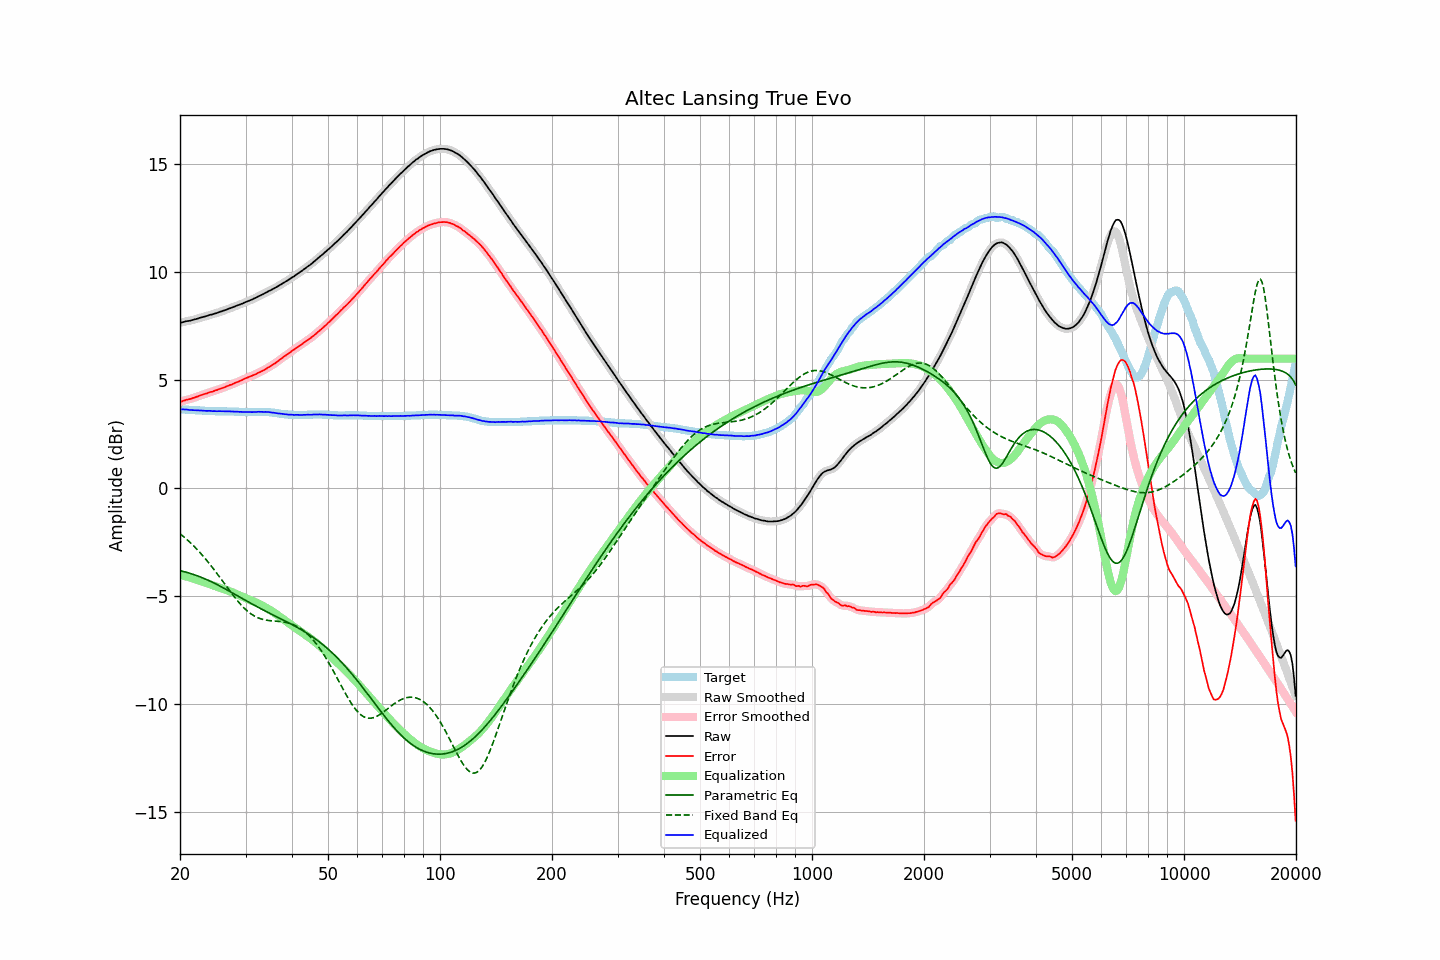

The table this chart was drawn from, first rows:
frequency, raw, error, smoothed, error_smoothed, equalization, parametric_eq, fixed_band_eq, equalized_raw, equalized_smoothed, target
20.00, 7.65, 4.00, 7.65, 3.99, -4.00, -3.81, -2.11, 3.65, 3.65, 3.66
20.20, 7.67, 4.02, 7.67, 4.02, -4.02, -3.83, -2.17, 3.65, 3.65, 3.66
20.40, 7.69, 4.05, 7.69, 4.05, -4.04, -3.85, -2.23, 3.65, 3.65, 3.65
20.61, 7.71, 4.07, 7.71, 4.07, -4.06, -3.87, -2.29, 3.65, 3.65, 3.65
20.81, 7.73, 4.10, 7.73, 4.09, -4.08, -3.89, -2.35, 3.65, 3.64, 3.64
21.02, 7.74, 4.11, 7.74, 4.11, -4.11, -3.91, -2.42, 3.63, 3.63, 3.64
21.23, 7.75, 4.13, 7.76, 4.13, -4.13, -3.93, -2.49, 3.62, 3.63, 3.63
21.44, 7.77, 4.15, 7.77, 4.15, -4.15, -3.96, -2.56, 3.62, 3.62, 3.62
21.66, 7.79, 4.18, 7.79, 4.17, -4.18, -3.98, -2.63, 3.62, 3.61, 3.62
21.87, 7.81, 4.20, 7.81, 4.20, -4.20, -4.01, -2.71, 3.61, 3.61, 3.61
22.09, 7.83, 4.23, 7.83, 4.22, -4.22, -4.03, -2.78, 3.61, 3.61, 3.61
22.31, 7.85, 4.25, 7.85, 4.25, -4.25, -4.06, -2.86, 3.60, 3.61, 3.61
22.54, 7.88, 4.28, 7.88, 4.28, -4.28, -4.09, -2.94, 3.61, 3.60, 3.61
22.76, 7.90, 4.31, 7.90, 4.30, -4.30, -4.12, -3.02, 3.60, 3.60, 3.60
22.99, 7.92, 4.33, 7.92, 4.33, -4.33, -4.15, -3.11, 3.59, 3.59, 3.60
23.22, 7.94, 4.36, 7.94, 4.35, -4.35, -4.18, -3.19, 3.59, 3.59, 3.59
23.45, 7.96, 4.38, 7.96, 4.38, -4.38, -4.21, -3.28, 3.58, 3.58, 3.59
23.69, 7.98, 4.40, 7.99, 4.40, -4.40, -4.24, -3.37, 3.58, 3.58, 3.59
23.92, 8.01, 4.44, 8.01, 4.43, -4.43, -4.28, -3.46, 3.59, 3.58, 3.58
24.16, 8.03, 4.46, 8.03, 4.45, -4.45, -4.31, -3.56, 3.58, 3.58, 3.58
24.40, 8.04, 4.47, 8.05, 4.48, -4.48, -4.35, -3.65, 3.57, 3.57, 3.58
24.65, 8.07, 4.50, 8.07, 4.50, -4.50, -4.38, -3.75, 3.57, 3.57, 3.58
24.89, 8.09, 4.53, 8.09, 4.52, -4.52, -4.42, -3.85, 3.57, 3.57, 3.57
25.14, 8.11, 4.55, 8.12, 4.55, -4.55, -4.46, -3.95, 3.56, 3.57, 3.57
25.39, 8.14, 4.58, 8.14, 4.58, -4.57, -4.50, -4.05, 3.57, 3.57, 3.57
25.65, 8.17, 4.61, 8.17, 4.60, -4.60, -4.54, -4.15, 3.57, 3.57, 3.57
25.91, 8.19, 4.63, 8.19, 4.63, -4.63, -4.58, -4.25, 3.56, 3.57, 3.57
26.16, 8.22, 4.66, 8.22, 4.65, -4.66, -4.62, -4.35, 3.57, 3.56, 3.57
26.43, 8.24, 4.68, 8.24, 4.68, -4.68, -4.66, -4.45, 3.56, 3.56, 3.57
26.69, 8.27, 4.72, 8.27, 4.71, -4.71, -4.70, -4.55, 3.56, 3.56, 3.56
26.96, 8.30, 4.75, 8.30, 4.74, -4.74, -4.74, -4.66, 3.56, 3.56, 3.56
27.23, 8.33, 4.78, 8.33, 4.77, -4.77, -4.78, -4.76, 3.56, 3.56, 3.56
27.50, 8.35, 4.80, 8.35, 4.80, -4.80, -4.82, -4.85, 3.55, 3.55, 3.56
27.77, 8.38, 4.83, 8.38, 4.83, -4.83, -4.86, -4.95, 3.55, 3.55, 3.55
28.05, 8.41, 4.87, 8.41, 4.86, -4.86, -4.90, -5.05, 3.55, 3.55, 3.55
28.33, 8.44, 4.90, 8.44, 4.89, -4.89, -4.95, -5.14, 3.55, 3.55, 3.55
28.62, 8.47, 4.93, 8.47, 4.93, -4.93, -4.99, -5.23, 3.54, 3.54, 3.55
28.90, 8.49, 4.96, 8.50, 4.96, -4.96, -5.03, -5.32, 3.53, 3.54, 3.54
29.19, 8.53, 5.00, 8.53, 4.99, -4.99, -5.07, -5.40, 3.54, 3.53, 3.54
29.48, 8.55, 5.02, 8.56, 5.03, -5.03, -5.12, -5.48, 3.53, 3.53, 3.54
29.78, 8.59, 5.07, 8.59, 5.06, -5.06, -5.16, -5.55, 3.53, 3.53, 3.53
30.08, 8.62, 5.10, 8.62, 5.09, -5.09, -5.20, -5.62, 3.53, 3.53, 3.53
30.38, 8.65, 5.13, 8.65, 5.13, -5.12, -5.24, -5.69, 3.53, 3.53, 3.53
30.68, 8.68, 5.16, 8.68, 5.16, -5.15, -5.28, -5.75, 3.53, 3.53, 3.53
30.99, 8.71, 5.19, 8.71, 5.19, -5.19, -5.32, -5.81, 3.52, 3.53, 3.53
31.30, 8.74, 5.22, 8.74, 5.22, -5.22, -5.36, -5.86, 3.52, 3.53, 3.53
31.61, 8.78, 5.25, 8.78, 5.25, -5.25, -5.40, -5.90, 3.53, 3.53, 3.54
31.93, 8.81, 5.28, 8.81, 5.28, -5.28, -5.45, -5.94, 3.53, 3.53, 3.54
32.24, 8.85, 5.32, 8.85, 5.32, -5.31, -5.49, -5.98, 3.54, 3.54, 3.54
32.57, 8.89, 5.36, 8.89, 5.35, -5.35, -5.52, -6.01, 3.54, 3.54, 3.54
32.89, 8.92, 5.39, 8.92, 5.39, -5.39, -5.56, -6.04, 3.54, 3.54, 3.54
33.22, 8.96, 5.43, 8.96, 5.42, -5.42, -5.60, -6.06, 3.54, 3.54, 3.54
33.55, 8.99, 5.46, 9.00, 5.46, -5.46, -5.64, -6.08, 3.53, 3.53, 3.54
33.89, 9.04, 5.51, 9.04, 5.50, -5.51, -5.68, -6.10, 3.54, 3.53, 3.54
34.23, 9.07, 5.55, 9.08, 5.55, -5.55, -5.72, -6.11, 3.52, 3.53, 3.53
34.57, 9.12, 5.60, 9.12, 5.59, -5.59, -5.76, -6.12, 3.53, 3.52, 3.53
34.92, 9.15, 5.64, 9.15, 5.64, -5.64, -5.79, -6.13, 3.51, 3.52, 3.52
35.27, 9.19, 5.69, 9.19, 5.69, -5.68, -5.83, -6.14, 3.51, 3.51, 3.51
35.62, 9.23, 5.74, 9.23, 5.73, -5.73, -5.87, -6.14, 3.50, 3.50, 3.50
35.97, 9.27, 5.78, 9.27, 5.78, -5.78, -5.91, -6.15, 3.49, 3.49, 3.50
... 635 more rows
